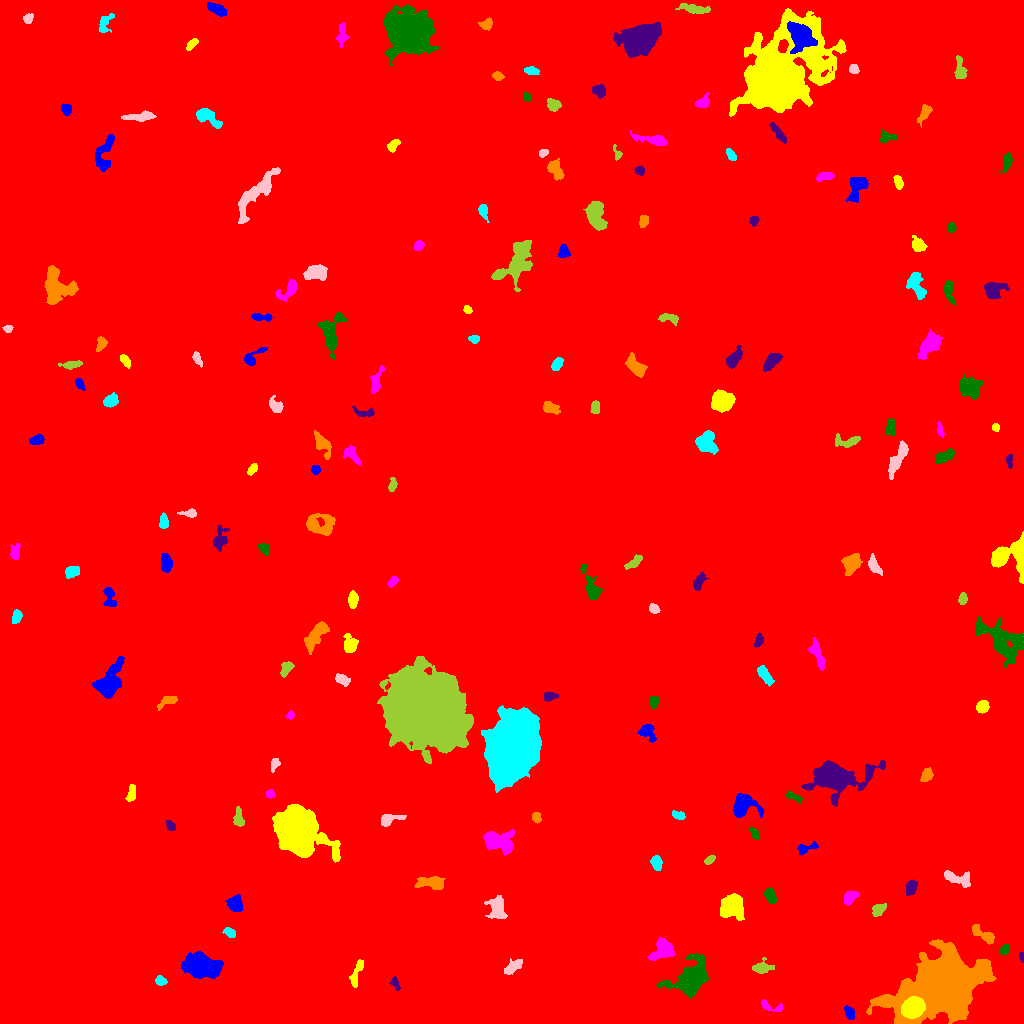

The data file committed next to this chart (first rows):
ID, X, Y, A, B, theta, total_flux, mu_max, mu_median, mu_mean, R_fwhm, R_e, R10, R90, x_start, x_end, y_start, y_end, area, greylevel
0, 515.1, 522.4, 298.5, 292.8, -0.5811, 2852823, 22.0, 2.0, 2.963, 56.42, 249, 93.61, 413.5, 0, 1023, 0, 1023, 962844, 2.963
1, 849.5, 11.01, 3.052, 2.013, -1.145, 474.0, 9.0, 4.0, 3.917, 3.949, 3.09, 1.262, 4.886, 844, 854, 4, 18, 121, 12.92
2, 912.7, 15.88, 5.4, 4.448, 0.4254, 12094, 54.0, 28.5, 27.49, 8.519, 6.507, 2.764, 9.739, 901, 925, 5, 27, 440, 66.49
3, 770.2, 17.15, 7.126, 2.286, -0.2999, 323.0, 6.0, 2.0, 2.324, 4.222, 3.523, 1.382, 5.781, 761, 782, 12, 24, 139, 10.32
4, 693.9, 47.59, 8.843, 5.875, 0.7069, 7197, 35.0, 4.0, 7.404, 6.531, 6.817, 2.646, 13.4, 656, 708, 25, 70, 972, 15.4
5, 395, 39.98, 3.383, 1.808, -1.125, 269.0, 6.0, 3.0, 2.956, 4.146, 3.038, 1.128, 4.687, 389, 400, 33, 47, 91, 10.96
6, 941.7, 37.98, 18.94, 12.51, 0.4651, 110644, 125.0, 13.0, 22.96, 12.05, 14.95, 5.47, 30.2, 866, 996, 0, 84, 4820, 29.96
7, 160.3, 42.64, 2.609, 1.9, -0.2941, 261.0, 7.0, 2.0, 2.61, 3.338, 2.764, 1.128, 4.37, 155, 167, 38, 48, 100, 11.61
8, 513.2, 56.81, 5.732, 2.511, 0.6249, 421.0, 4.0, 2.0, 2.17, 6.723, 4.442, 1.784, 6.864, 504, 522, 49, 65, 194, 10.17
9, 761.4, 55.84, 4.116, 2.993, 0.1424, 717.0, 10.0, 3.0, 3.585, 4.652, 3.909, 1.493, 6.408, 752, 774, 50, 66, 200, 12.59
10, 794, 52.2, 4.269, 2.58, 0.6904, 566.0, 10.0, 3.0, 3.538, 3.909, 3.7, 1.262, 6.05, 786, 802, 46, 62, 160, 11.54
11, 199.9, 57.86, 7.925, 4.881, -0.1563, 12643, 48.0, 11.0, 15.47, 7.959, 7.569, 2.985, 12.94, 181, 223, 45, 72, 817, 22.47
12, 356.4, 50.41, 8.384, 2.092, 1.227, 479.0, 5.0, 2.0, 2.431, 5.202, 4.583, 1.784, 6.979, 349, 363, 36, 64, 197, 10.43
13, 663.1, 74.75, 5.213, 4.492, 0.8482, 2824, 22.0, 6.0, 7.695, 5.836, 5.352, 2.111, 9.045, 648, 675, 63, 86, 367, 16.69
14, 1004, 74.07, 2.567, 1.956, 0.9335, 339.0, 8.0, 3.0, 3.645, 3.7, 2.821, 1.128, 4.478, 999, 1009, 69, 79, 93, 13.65
15, 1022, 66.61, 2.556, 1.105, -1.457, 96.0, 4.0, 2.0, 2.133, 2.985, 2.034, 0.7979, 3.141, 1019, 1023, 61, 71, 45, 12.13
16, 986.4, 86.75, 5.73, 2.259, -0.5465, 663.0, 11.0, 1.5, 2.934, 3.909, 3.568, 1.382, 6.408, 972, 994, 79, 99, 226, 11.93
17, 230.2, 90.59, 2.736, 1.829, -0.4528, 212.0, 6.0, 1.0, 2.019, 3.432, 2.706, 0.9772, 4.549, 222, 235, 86, 96, 105, 11.02
18, 497.1, 115.2, 5.763, 3.832, -1.359, 1433, 10.0, 4.0, 4.24, 6.676, 5.441, 2.185, 8.686, 484, 507, 105, 128, 338, 12.24
19, 878.6, 114.1, 3.836, 2.59, 0.5559, 442.0, 6.0, 3.0, 2.927, 5.352, 3.909, 1.596, 6.077, 872, 886, 107, 120, 151, 10.93
20, 601, 98.35, 7.106, 5.768, 1.276, 17205, 82.0, 12.0, 20.31, 6.652, 7.001, 2.646, 13, 586, 622, 80, 123, 847, 25.31
21, 235.1, 119.8, 3.726, 3.239, -1.422, 1081, 12.0, 4.0, 4.848, 5.441, 4.442, 1.693, 6.956, 225, 242, 112, 129, 223, 13.85
22, 731.4, 115.9, 5.828, 5.55, 0.3845, 3288, 15.0, 6.0, 6.347, 7.653, 7.047, 2.764, 10.87, 720, 744, 103, 130, 518, 14.35
23, 850, 126.1, 3.902, 2.589, 0.8128, 629.0, 8.0, 4.0, 3.766, 5.202, 3.909, 1.596, 6.155, 844, 859, 118, 133, 167, 11.77
24, 770.4, 127.3, 3.932, 2.474, -1.145, 534.0, 7.0, 3.0, 3.38, 4.886, 4.029, 1.596, 6.129, 763, 776, 120, 136, 158, 11.38
25, 911.2, 136.5, 3.633, 2.366, 1.206, 640.0, 10.0, 4.0, 4.129, 4.442, 3.656, 1.382, 5.944, 906, 917, 128, 144, 155, 12.13
26, 432.3, 140.5, 6.58, 2.83, -0.09404, 1700, 13.0, 5.0, 5.574, 5.89, 5.109, 2.034, 8.195, 414, 445, 134, 147, 305, 13.57
27, 656.5, 161, 3.373, 2.401, -1.376, 731.0, 10.0, 5.0, 4.939, 4.951, 3.656, 1.493, 5.726, 650, 662, 153, 168, 148, 13.94
28, 957.5, 145, 8.003, 2.827, -0.223, 984.0, 9.0, 3.0, 3.578, 5.262, 4.853, 1.871, 7.695, 944, 970, 136, 153, 275, 13.58
29, 709.5, 163.6, 2.791, 1.596, 0.6766, 194.0, 5.0, 2.0, 2.337, 3.523, 2.706, 0.9772, 4.146, 704, 715, 159, 168, 83, 11.34
30, 902.1, 169.3, 3.978, 1.836, 0.1869, 313.0, 6.0, 2.0, 2.353, 4.146, 3.192, 1.262, 5.202, 892, 909, 165, 174, 133, 11.35
31, 805.9, 175.4, 5.846, 2.139, 0.2777, 521.0, 8.0, 3.0, 3.544, 4.82, 3.742, 1.382, 5.944, 797, 818, 168, 182, 147, 14.54
32, 297.3, 193.6, 11.92, 9.026, -0.9458, 30547, 46.0, 11.0, 14.27, 13.16, 12.14, 4.754, 19.96, 272, 340, 161, 219, 2141, 22.27
33, 499.4, 182, 8.617, 5.151, -0.3457, 1928, 9.0, 3.0, 3.658, 7.225, 6.91, 2.706, 11.33, 483, 514, 168, 194, 527, 11.66
34, 754.2, 189.8, 3.509, 1.785, -0.9548, 318.0, 6.0, 3.0, 3.212, 4.514, 3.241, 1.262, 4.886, 748, 759, 184, 196, 99, 12.21
35, 171, 197.3, 2.732, 1.93, -0.7876, 301.0, 6.0, 3.0, 3.42, 4.222, 2.877, 1.262, 4.478, 166, 175, 193, 203, 88, 11.42
36, 536, 206.2, 2.424, 1.856, -1.252, 261.0, 7.0, 3.0, 2.868, 3.29, 2.706, 1.128, 4.222, 532, 541, 200, 211, 91, 11.87
37, 678.4, 208.1, 3.177, 1.693, -0.2337, 235.0, 6.0, 2.0, 2.304, 3.868, 2.932, 1.128, 4.514, 672, 685, 204, 213, 102, 11.3
38, 388.9, 203.7, 5.939, 2.633, 0.2881, 582.0, 7.0, 3.0, 3.0, 4.618, 4.068, 1.693, 6.604, 381, 406, 197, 209, 194, 11.0
39, 238.3, 205.4, 4.966, 2.205, -1.498, 534.0, 6.0, 3.0, 3.337, 5.441, 3.949, 1.596, 6.129, 233, 244, 197, 217, 160, 11.34
40, 600.2, 219.7, 8.121, 3.438, 0.3394, 2654, 21.0, 5.0, 6.087, 5.14, 5.382, 2.034, 9.474, 584, 622, 211, 230, 436, 14.09
41, 743.5, 217.8, 6.546, 5.484, 0.01056, 2709, 14.0, 6.0, 6.213, 7.715, 6.358, 2.523, 10.09, 733, 763, 206, 230, 436, 13.21
42, 131.3, 229.3, 4.141, 1.952, 1.43, 516.0, 9.0, 4.0, 3.851, 3.742, 3.478, 1.262, 5.585, 125, 135, 222, 239, 134, 11.85
43, 270.1, 229, 1.99, 1.883, -0.3015, 416.0, 16.0, 5.0, 5.778, 2.585, 2.326, 0.7979, 3.909, 266, 275, 225, 234, 72, 13.78
44, 794.3, 226.4, 4.86, 1.54, -0.4096, 151.0, 5.0, 1.0, 1.36, 2.394, 2.764, 0.9772, 4.72, 786, 802, 220, 232, 111, 10.36
45, 834.1, 246.8, 14.69, 7.526, 0.09838, 9729, 22.0, 5.0, 7.201, 10.72, 9.756, 3.868, 17.21, 801, 885, 217, 263, 1351, 14.2
46, 927.2, 248.8, 2.996, 2.245, 1.418, 296.0, 5.0, 2.0, 2.085, 4.222, 3.241, 1.262, 5.14, 920, 933, 242, 256, 142, 11.08
47, 511.5, 275.2, 14.24, 9.704, 1.178, 111477, 158.0, 20.0, 31.18, 10.51, 13.91, 4.951, 25.28, 481, 541, 231, 318, 3575, 41.18
48, 274.8, 259.5, 3.433, 1.992, 1.208, 441.0, 10.0, 4.0, 4.41, 3.613, 3.038, 1.128, 4.853, 271, 280, 251, 265, 100, 11.41
49, 423.2, 315.8, 17.7, 15.72, -0.6288, 187222, 106.0, 21.0, 29.18, 20.64, 20.61, 7.878, 34.52, 377, 473, 260, 367, 6416, 36.18
50, 191.4, 278.3, 2.936, 2.303, -0.1702, 369.0, 7.0, 3.0, 3.05, 3.785, 3.338, 1.262, 5.262, 186, 198, 273, 284, 121, 11.05
51, 646.5, 291.9, 4.11, 3.203, -0.6652, 909.0, 13.0, 4.0, 4.478, 3.868, 4.107, 1.493, 6.723, 638, 656, 281, 299, 203, 12.48
52, 982.4, 316.5, 2.878, 2.679, 1.118, 834.0, 13.0, 5.0, 5.673, 4.37, 3.568, 1.382, 5.642, 976, 989, 310, 323, 147, 13.67
53, 290.3, 308.2, 2.059, 1.64, 1.319, 160.0, 5.0, 3.0, 2.54, 3.192, 2.394, 0.9772, 3.613, 286, 294, 304, 313, 63, 11.54
54, 653.7, 322.1, 2.964, 2.248, 1.523, 487.0, 10.0, 4.0, 4.348, 4.029, 3.241, 1.262, 5.109, 649, 659, 315, 327, 112, 12.35
55, 549.2, 326.9, 3.588, 1.994, 0.121, 301.0, 5.0, 3.0, 2.664, 4.37, 3.338, 1.382, 5.109, 544, 558, 322, 331, 113, 12.66
56, 168.1, 322.5, 5.501, 2.24, 0.4433, 456.0, 6.0, 3.0, 2.904, 5.557, 3.989, 1.596, 6.155, 157, 177, 313, 327, 157, 10.9
57, 764, 349.1, 4.793, 2.074, -0.9466, 653.0, 10.0, 3.0, 3.281, 4.442, 3.909, 1.493, 6.206, 757, 774, 337, 358, 199, 12.28
58, 342.6, 343.7, 3.323, 2.023, -0.459, 266.0, 6.0, 2.0, 1.873, 3.827, 3.192, 1.128, 5.232, 335, 350, 337, 350, 142, 10.87
59, 285.8, 354.8, 4.058, 2.465, 1.012, 446.0, 6.0, 3.0, 2.973, 5.171, 3.827, 1.493, 5.997, 280, 294, 346, 362, 150, 10.97
... 132 more rows
